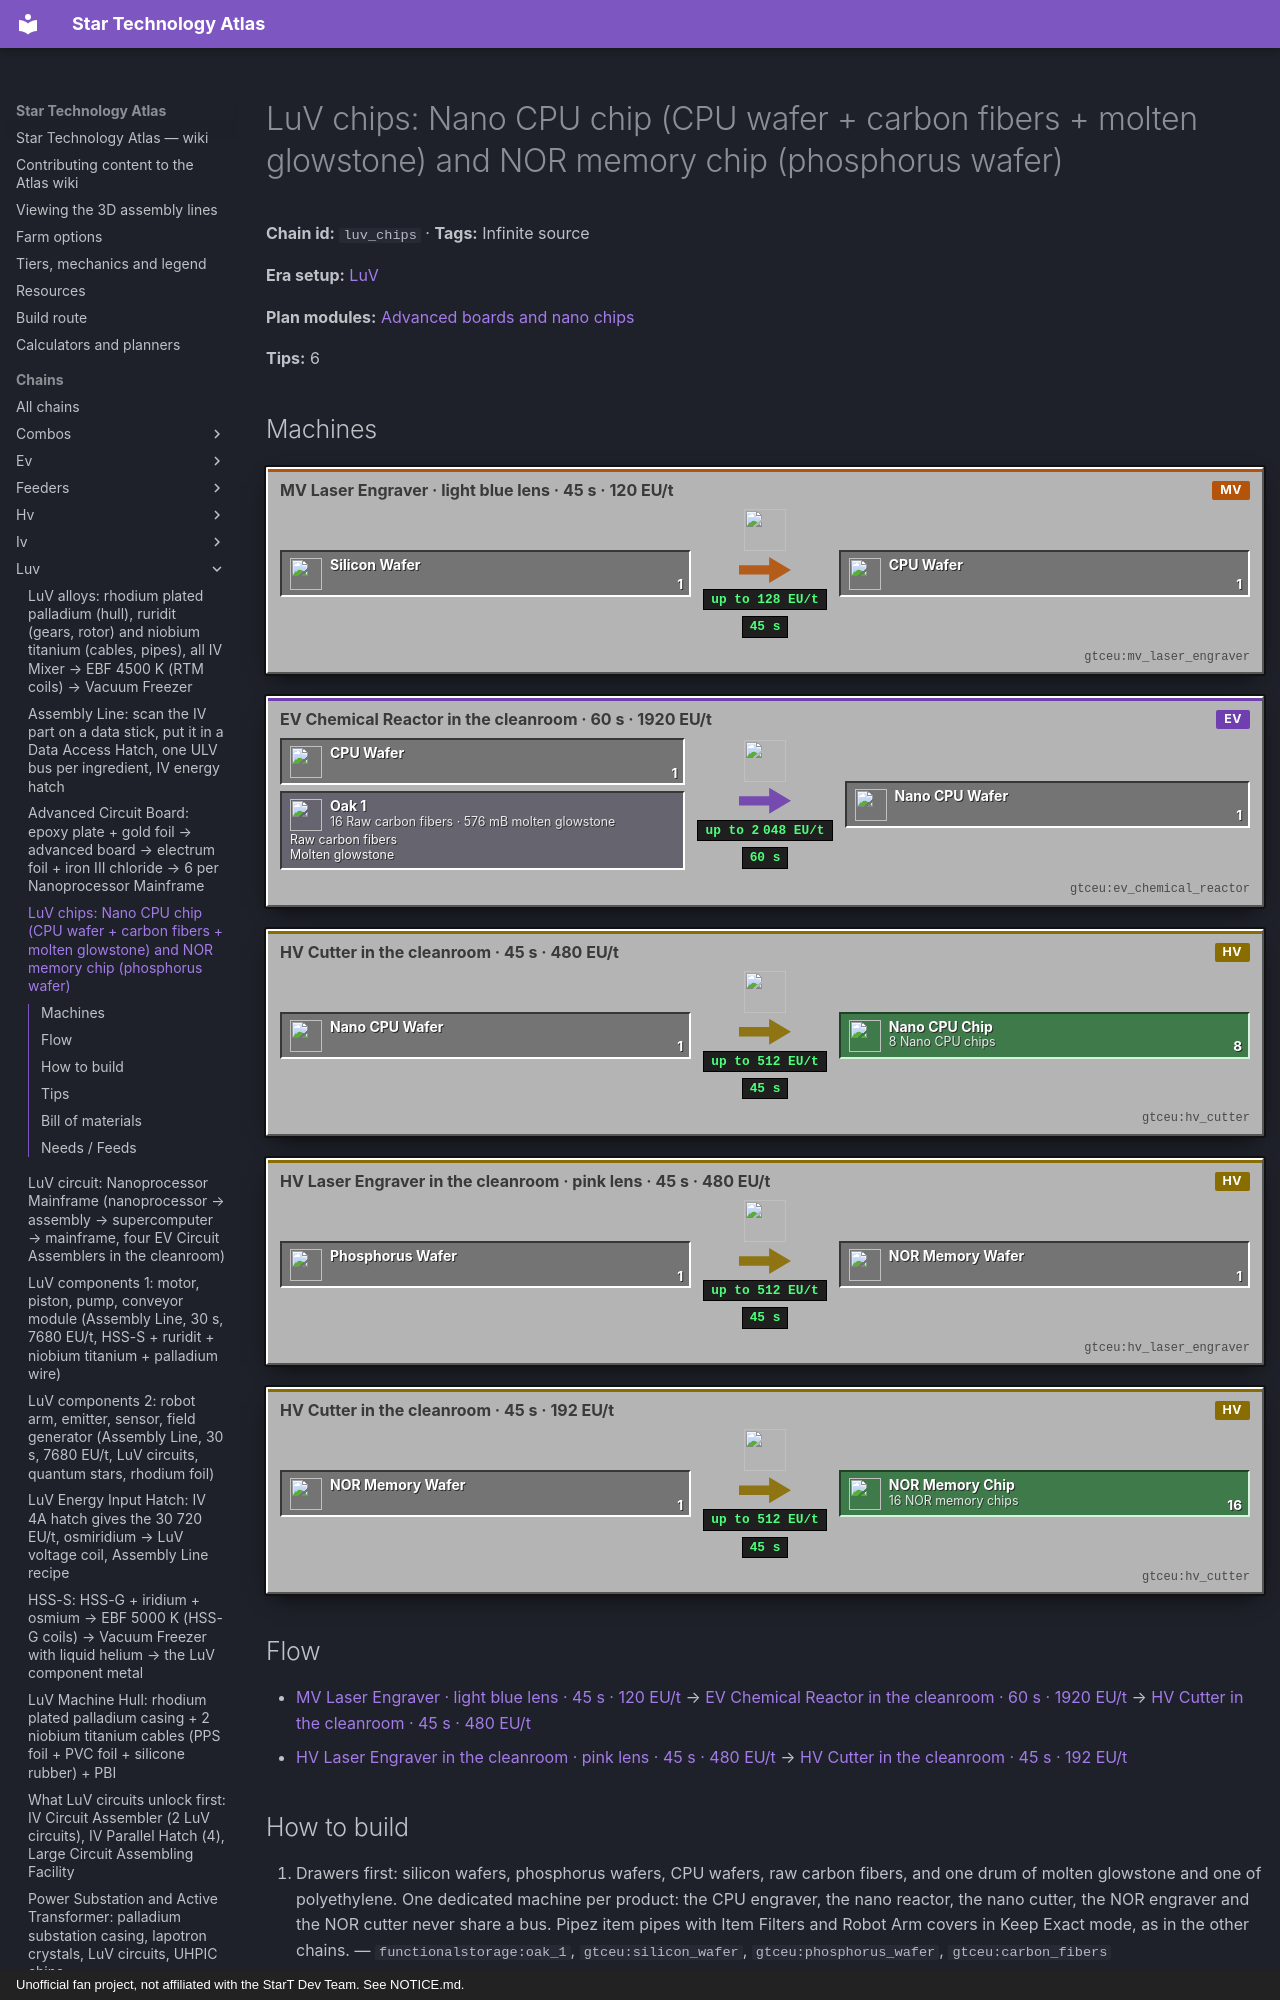

repository: BLGuyDev/StarT-Atlas · page: chains/luv/luv_chips/index.html · generator: mkdocs · copyright: Unofficial fan project, not affiliated with the StarT Dev Team. See NOTICE.md.

---
kind: chain
id: luv_chips
order: 1180
data:
  t: |-
    LuV chips: Nano CPU chip (CPU wafer + carbon fibers + molten glowstone) and NOR memory chip (phosphorus wafer)
  inf: true
  "n":
    - [sw, Silicon wafer, i, "gtceu:silicon_wafer"]
    - [l1, "MV Laser Engraver · light blue lens · 45 s · 120 EU/t", m, "gtceu:mv_laser_engraver"]
    - [cw, CPU wafer, x, "gtceu:cpu_wafer"]
    - - cf
      - "16 Raw carbon fibers · 576 mB molten glowstone"
      - g
      - functionalstorage:oak_1
      - [[Raw carbon fibers, "gtceu:carbon_fibers"], [Molten glowstone, "gtceu:glowstone_bucket"]]
    - [cr, "EV Chemical Reactor in the cleanroom · 60 s · 1920 EU/t", m, "gtceu:ev_chemical_reactor"]
    - [nw, Nano CPU wafer, x, "gtceu:nano_cpu_wafer"]
    - [c1, "HV Cutter in the cleanroom · 45 s · 480 EU/t", m, "gtceu:hv_cutter"]
    - [nc, "8 Nano CPU chips", o, "gtceu:nano_cpu_chip"]
    - [pw, Phosphorus wafer, i, "gtceu:phosphorus_wafer"]
    - [l2, "HV Laser Engraver in the cleanroom · pink lens · 45 s · 480 EU/t", m, "gtceu:hv_laser_engraver"]
    - [nr, NOR memory wafer, x, "gtceu:nor_memory_wafer"]
    - [c2, "HV Cutter in the cleanroom · 45 s · 192 EU/t", m, "gtceu:hv_cutter"]
    - ["no", "16 NOR memory chips", o, "gtceu:nor_memory_chip"]
  e:
    - [sw, l1, "1"]
    - [l1, cw, "1 / 45 s"]
    - [cw, cr, "1"]
    - [cf, cr]
    - [cr, nw, "1 / 60 s"]
    - [nw, c1, "1"]
    - [c1, nc, "8 / 45 s"]
    - [pw, l2, "1"]
    - [l2, nr, "1 / 45 s"]
    - [nr, c2, "1"]
    - [c2, "no", "16 / 45 s"]
  tips:
    - |-
      Recipes (CircuitRecipes, the pack does not change them): CPU wafer = silicon wafer + light blue lens in a laser engraver, 900 ticks at 120 EU/t, no cleanroom (the same wafer as the HV circuit line). Nano CPU wafer = 1 CPU wafer + 16 raw carbon fibers + 576 mB molten glowstone, chemical reactor, CLEANROOM, 1200 ticks at 1920 EU/t (EV). Nano CPU chips: 1 wafer → 8 chips, cutter, CLEANROOM, 900 ticks at 480 EU/t.
    - |-
      NOR memory chip: NO silicon recipe exists. It needs a phosphorus-doped wafer: HV Laser Engraver, pink lens, CLEANROOM, 900 ticks at 480 EU/t → 1 NOR memory wafer; cutter, CLEANROOM, 900 ticks at 192 EU/t → 16 chips. The phosphorus boule → 32 wafers line is the one in the iv_hatches chain (EBF 2484 K, 10 minutes), so build that first. Naquadah wafers give 4 NOR wafers per wafer but need a naquadah boule (ZPM quest tier).
    - |-
      Raw carbon fibers: autoclave, 4 carbon dust + 36 mB polyethylene → 1 fiber, 37 ticks at 30 EU/t (an LV Autoclave runs it); the PTFE version (4 carbon + 18 mB PTFE → 2) needs MV. So one nano CPU wafer = 64 carbon dust + 576 mB polyethylene. Molten glowstone: glowstone dust (the dust sieve) melted in an extractor/fluid heater, 4 dust per 576 mB (144 mB each). Unverified: which machine the pack leaves for melting glowstone dust (check EMI).
    - |-
      How much you need: one Nanoprocessor Mainframe eats 2 nano CPU chips (a quarter of one wafer) and 8 NOR chips (half of one NOR wafer). One CPU wafer → one nano wafer → 8 chips is therefore 4 mainframes; one phosphorus wafer → 16 NOR chips is 2 mainframes. The chips are not the bottleneck, the phosphorus boule (10 min) and the RAM are.
    - |-
      Cleanroom: three machines here sit inside the room (EV chemical reactor, both HV cutters) plus the HV laser engraver for NOR: four machines. The wafer engraving for the plain CPU wafer (MV laser engraver) can stay outside. A cleanroom machine runs only while the room is 95 % clean.
    - |-
      Sub-steps people skip: (1) the lens is pink for NOR, light blue for CPU; (2) the cutter needs a coolant fluid (water or lubricant) in this GT version: Unverified, copy the amount the HV circuit chain uses; (3) the NOR cutter is 192 EU/t, not 480; (4) never let a wafer drawer feed two machines, the CPU wafer goes ONLY to the chemical reactor; (5) the carbon fibers are the slow input, build the autoclave first.
  b:
    - ["gtceu:mv_laser_engraver", 1]
    - ["gtceu:hv_laser_engraver", 1]
    - ["gtceu:ev_chemical_reactor", 1]
    - ["gtceu:hv_cutter", 2]
    - ["gtceu:lv_autoclave", 1]
    - ["gtceu:cleanroom", 1]
    - ["functionalstorage:oak_1", 12]
    - ["modularrouters:modular_router", 8]
    - ["gtceu:lv_robot_arm", 8]
    - ["gtceu:item_filter", 8]
    - ["pipez:item_pipe", 16]
    - ["pipez:fluid_pipe", 6]
    - ["gtceu:steel_drum", 3]
  how:
    - i: ["functionalstorage:oak_1", "gtceu:silicon_wafer", "gtceu:phosphorus_wafer", "gtceu:carbon_fibers"]
      t: |-
        Drawers first: silicon wafers, phosphorus wafers, CPU wafers, raw carbon fibers, and one drum of molten glowstone and one of polyethylene. One dedicated machine per product: the CPU engraver, the nano reactor, the nano cutter, the NOR engraver and the NOR cutter never share a bus. Pipez item pipes with Item Filters and Robot Arm covers in Keep Exact mode, as in the other chains.
    - i: ["gtceu:mv_laser_engraver", "gtceu:light_blue_glass_lens", "gtceu:cpu_wafer"]
      t: |-
        CPU wafer: MV Laser Engraver with the light blue lens in its bus slot (the lens is not consumed), silicon wafer in, 45 s at 120 EU/t. This is the same machine as the HV circuit chain, so reuse that wafer drawer if it already exists.
    - i: ["gtceu:lv_autoclave", "gtceu:carbon_dust", "gtceu:carbon_fibers"]
      t: |-
        Carbon fibers: LV Autoclave, 4 carbon dust + 36 mB polyethylene, 37 ticks. 16 fibers per nano wafer, so keep a drawer of 64 carbon dust feeding it. Carbon dust: coal dust → centrifuge (see the IV motor tip).
    - i: ["gtceu:ev_chemical_reactor", "gtceu:cleanroom", "gtceu:nano_cpu_wafer"]
      t: |-
        Nano wafer: EV Chemical Reactor inside the Cleanroom. 1 CPU wafer + 16 fibers + 576 mB molten glowstone, 60 s at 1920 EU/t (an EV cable, no hatch). Pipe the glowstone from its drum through the wall by a passthrough hatch.
    - i: ["gtceu:hv_cutter", "gtceu:nano_cpu_chip"]
      t: |-
        HV Cutter inside the room: nano wafer → 8 Nano CPU chips, 45 s at 480 EU/t. Output into a drawer with Keep Exact 16; the mainframe line takes 2 per mainframe.
    - i: ["gtceu:hv_laser_engraver", "gtceu:pink_glass_lens", "gtceu:nor_memory_wafer"]
      t: |-
        NOR wafer: HV Laser Engraver inside the room with the pink lens, 1 phosphorus wafer → 1 NOR memory wafer, 45 s at 480 EU/t. The phosphorus wafer drawer is filled by the cutter of the iv_hatches chain.
    - i: ["gtceu:hv_cutter", "gtceu:nor_memory_chip"]
      t: |-
        Second HV Cutter: 1 NOR wafer → 16 NOR memory chips, 45 s at 192 EU/t. Output drawer with Keep Exact 16 (the supercomputer stage takes 4 per craft, 8 per mainframe).
---
# LuV chips: Nano CPU chip (CPU wafer + carbon fibers + molten glowstone) and NOR memory chip (phosphorus wafer)

<!-- Generated from the front matter by tools/refresh_body.js. Edit the front matter, not this text. -->

**Chain id:** `luv_chips` · **Tags:** Infinite source

**Era setup:** [LuV](../../eras/luv.md)

**Plan modules:** [Advanced boards and nano chips](../../plan/p11.md#luvboards)

**Tips:** 6
